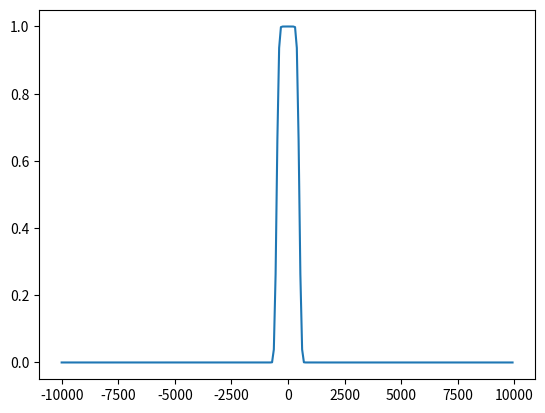
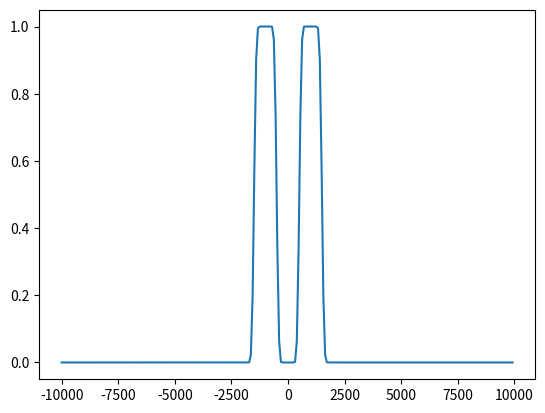
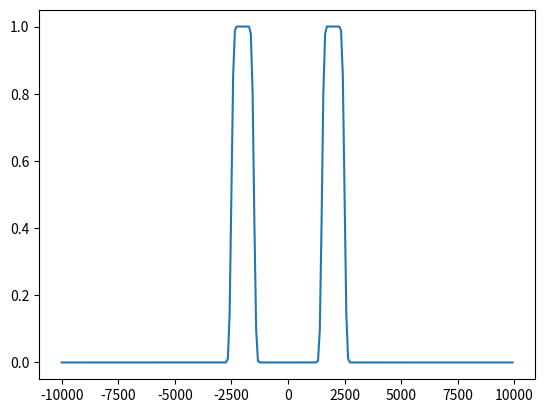
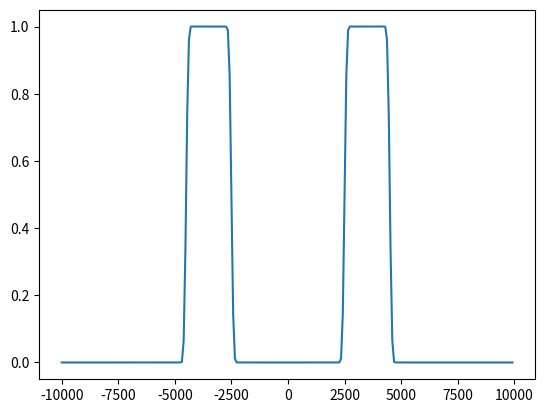

Write Python code to recreate these figures, in order.
import matplotlib.pyplot as plt
import numpy as np
from scipy import signal



#filtre fir passe bas
fc=500
N=256
fe=20000

h = signal.firwin(
    numtaps=N ,
    cutoff=fc,
    width=None,
    window='blackman',
    pass_zero='lowpass',
    scale=True,
    fs=fe

)


#filtre fir passe haut
fc2=4490


iiiin = 0


h2 = signal.firwin(
    numtaps=N-1,
    cutoff=fc2-1,
    width=None,
    window='blackman',
    pass_zero='highpass',
    scale=True,
    fs=fe


)


#filtre pass-bande 1000+-500
fc_low=500
fc_high=1500


h3 = signal.firwin(
    numtaps=N,
    cutoff=[fc_low,fc_high],
    width=None,
    window='blackman',
    pass_zero='bandpass',
    scale=True,
    fs=fe

)


#filtre pass-bande 2000+-500
fc_low1=1500
fc_high1=2500


h4 = signal.firwin(
    numtaps=N,
    cutoff=[fc_low1,fc_high1],
    width=None,
    window='blackman',
    pass_zero='bandpass',
    scale=True,
    fs=fe
)

#filtre pass-bande 3500+-1000
fc_low2=2500
fc_high2=4500


h5 = signal.firwin(
    numtaps=N,
    cutoff=[fc_low2,fc_high2],
    width=None,
    window='blackman',
    pass_zero='bandpass',
    scale=True,
    fs=fe

)

#filtre iir coupe bande
N2=4
fc_low3=950
fc_high3=1050
ronf=1
att=70
[b, a] = signal.ellip(
    N=N2,
    rp=ronf,
    rs=att,
    Wn=[fc_low3, fc_high3],
    fs=fe,
    btype="bandstop",
    output="ba",
)

hi=np.fft.fft(h)
hi2=np.fft.fft(h2)
hi3=np.fft.fft(h3)
hi4=np.fft.fft(h4)
hi5=np.fft.fft(h5)

hf=np.fft.fftshift(np.abs(hi))
hf2=np.fft.fftshift(np.abs(hi2))
hf3=np.fft.fftshift(np.abs(hi3))
hf4=np.fft.fftshift(np.abs(hi4))
hf5=np.fft.fftshift(np.abs(hi5))

Range=np.arange(N)

xaxis=(Range*fe/N)-fe/2


print([b,a])

plt.figure(1)
plt.plot(xaxis,hf)
#plt.figure(2)
#plt.plot(xaxis,hf2)
plt.figure(3)
plt.plot(xaxis,hf3)
plt.figure(4)
plt.plot(xaxis,hf4)
plt.figure(5)
plt.plot(xaxis,hf5)
plt.show()





